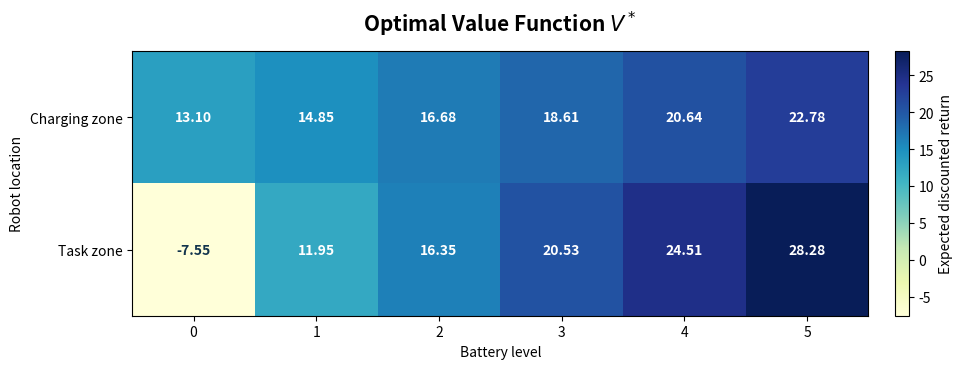

This figure's Python source:
from pathlib import Path

import matplotlib
matplotlib.use("Agg")
import matplotlib.pyplot as plt
import numpy as np

PROJECT_ROOT = Path.cwd()
OUTPUT_DIR = PROJECT_ROOT / "output"
OUTPUT_DIR.mkdir(exist_ok=True)

print("Robot Battery Policy Iteration notebook initialized.")

LOCATIONS = ("charging_zone", "task_zone")
BATTERY_LEVELS = tuple(range(6))
STATES = tuple(
    (location, battery)
    for location in LOCATIONS
    for battery in BATTERY_LEVELS
)
STATE_TO_INDEX = {state: index for index, state in enumerate(STATES)}

INITIAL_STATE = ("charging_zone", 5)
GAMMA = 0.95

RECHARGE = "recharge"
TRAVEL_TO_TASK = "travel_to_task"
PERFORM_TASK = "perform_task"
RETURN_TO_CHARGING = "return_to_charging"
EMERGENCY_RESCUE = "emergency_rescue"

def legal_actions(state):
    location, battery = state

    if location == "charging_zone":
        actions = []
        if battery < 5:
            actions.append(RECHARGE)
        if battery >= 1:
            actions.append(TRAVEL_TO_TASK)
        return tuple(actions)

    if battery == 0:
        return (EMERGENCY_RESCUE,)

    return (PERFORM_TASK, RETURN_TO_CHARGING)


def transition(state, action):
    location, battery = state
    if action not in legal_actions(state):
        raise ValueError(f"Illegal action {action!r} for state {state!r}")

    if action == RECHARGE:
        return ("charging_zone", battery + 1), -1.0
    if action == TRAVEL_TO_TASK:
        return ("task_zone", battery - 1), -0.5
    if action == PERFORM_TASK:
        return ("task_zone", battery - 1), 5.0
    if action == RETURN_TO_CHARGING:
        return ("charging_zone", battery - 1), -0.5
    return ("charging_zone", 0), -20.0


assert len(STATES) == 12
assert len(set(STATES)) == 12
assert INITIAL_STATE in STATE_TO_INDEX

for state in STATES:
    actions = legal_actions(state)
    assert actions, f"No legal action for {state}"
    for action in actions:
        next_state, reward = transition(state, action)
        assert next_state in STATE_TO_INDEX
        assert np.isfinite(reward)

print(f"MDP validation passed: {len(STATES)} states")
print(f"Initial state: {INITIAL_STATE}")

def evaluate_policy(policy):
    num_states = len(STATES)
    transition_matrix = np.zeros((num_states, num_states))
    reward_vector = np.zeros(num_states)

    for state in STATES:
        row = STATE_TO_INDEX[state]
        action = policy[state]
        next_state, reward = transition(state, action)
        transition_matrix[row, STATE_TO_INDEX[next_state]] = 1.0
        reward_vector[row] = reward

    values = np.linalg.solve(
        np.eye(num_states) - GAMMA * transition_matrix,
        reward_vector,
    )
    return values

def action_value(state, action, values):
    next_state, reward = transition(state, action)
    return reward + GAMMA * values[STATE_TO_INDEX[next_state]]


def improve_policy(values):
    improved = {}
    for state in STATES:
        actions = legal_actions(state)
        improved[state] = max(
            actions,
            key=lambda action: action_value(state, action, values),
        )
    return improved

def policy_iteration():
    policy = {state: legal_actions(state)[0] for state in STATES}
    change_history = []

    while True:
        values = evaluate_policy(policy)
        improved_policy = improve_policy(values)
        changed_states = sum(
            improved_policy[state] != policy[state]
            for state in STATES
        )
        change_history.append(changed_states)

        if changed_states == 0:
            return policy, values, change_history

        policy = improved_policy


optimal_policy, optimal_values, change_history = policy_iteration()
print(f"Policy iteration converged in {len(change_history)} rounds")
print(f"Changed states per round: {change_history}")

final_values = evaluate_policy(optimal_policy)
bellman_update = np.array([
    action_value(state, optimal_policy[state], final_values)
    for state in STATES
])
bellman_residual = np.max(np.abs(final_values - bellman_update))

assert bellman_residual < 1e-10
assert improve_policy(final_values) == optimal_policy
assert optimal_policy[("charging_zone", 4)] == RECHARGE
assert optimal_policy[("charging_zone", 5)] == TRAVEL_TO_TASK
assert optimal_policy[("task_zone", 2)] == PERFORM_TASK
assert optimal_policy[("task_zone", 1)] == RETURN_TO_CHARGING

print(f"Bellman residual: {bellman_residual:.3e}")
print("Policy stability check passed")
print("Expected policy behavior check passed")

short_labels = {
    RECHARGE: "Recharge",
    TRAVEL_TO_TASK: "Go to task",
    PERFORM_TASK: "Do task",
    RETURN_TO_CHARGING: "Return",
    EMERGENCY_RESCUE: "Rescue",
}

value_grid = np.array([
    [optimal_values[STATE_TO_INDEX[(location, battery)]] for battery in BATTERY_LEVELS]
    for location in LOCATIONS
])
policy_grid = np.array([
    [short_labels[optimal_policy[(location, battery)]] for battery in BATTERY_LEVELS]
    for location in LOCATIONS
])

print("Optimal value function V*:")
print(np.round(value_grid, 3))
print("Optimal policy pi*:")
print(policy_grid)

policy_figure, policy_axis = plt.subplots(figsize=(13, 3.2))
policy_axis.axis("off")
policy_table = policy_axis.table(
    cellText=policy_grid,
    rowLabels=("Charging zone", "Task zone"),
    colLabels=[f"Battery {battery}" for battery in BATTERY_LEVELS],
    cellLoc="center",
    loc="center",
)
policy_table.auto_set_font_size(False)
policy_table.set_fontsize(10)
policy_table.scale(1.0, 2.0)
for (row, column), cell in policy_table.get_celld().items():
    if row == 0:
        cell.set_facecolor("#1F4E78")
        cell.set_text_props(color="white", weight="bold")
    elif column == -1:
        cell.set_facecolor("#D9EAF7")
        cell.set_text_props(weight="bold")
    else:
        cell.set_facecolor("#F5F9FC" if row % 2 else "#E8F2F8")
policy_axis.set_title("Optimal Robot Battery Policy", fontsize=15, weight="bold", pad=18)
policy_figure.tight_layout()
policy_figure.savefig(
    OUTPUT_DIR / "optimal_policy.png",
    dpi=200,
    bbox_inches="tight",
)
plt.show()

value_figure, value_axis = plt.subplots(figsize=(10.5, 3.8))
image = value_axis.imshow(value_grid, cmap="YlGnBu", aspect="auto")
value_axis.set_title("Optimal Value Function $V^*$", fontsize=15, weight="bold", pad=14)
value_axis.set_xlabel("Battery level")
value_axis.set_ylabel("Robot location")
value_axis.set_xticks(range(len(BATTERY_LEVELS)), labels=BATTERY_LEVELS)
value_axis.set_yticks(range(len(LOCATIONS)), labels=("Charging zone", "Task zone"))

threshold = (value_grid.min() + value_grid.max()) / 2
for row in range(value_grid.shape[0]):
    for column in range(value_grid.shape[1]):
        value = value_grid[row, column]
        value_axis.text(
            column,
            row,
            f"{value:.2f}",
            ha="center",
            va="center",
            color="white" if value > threshold else "#12344D",
            weight="bold",
        )

colorbar = value_figure.colorbar(image, ax=value_axis, pad=0.03)
colorbar.set_label("Expected discounted return")
value_figure.tight_layout()
value_figure.savefig(
    OUTPUT_DIR / "value_heatmap.png",
    dpi=200,
    bbox_inches="tight",
)
plt.show()
